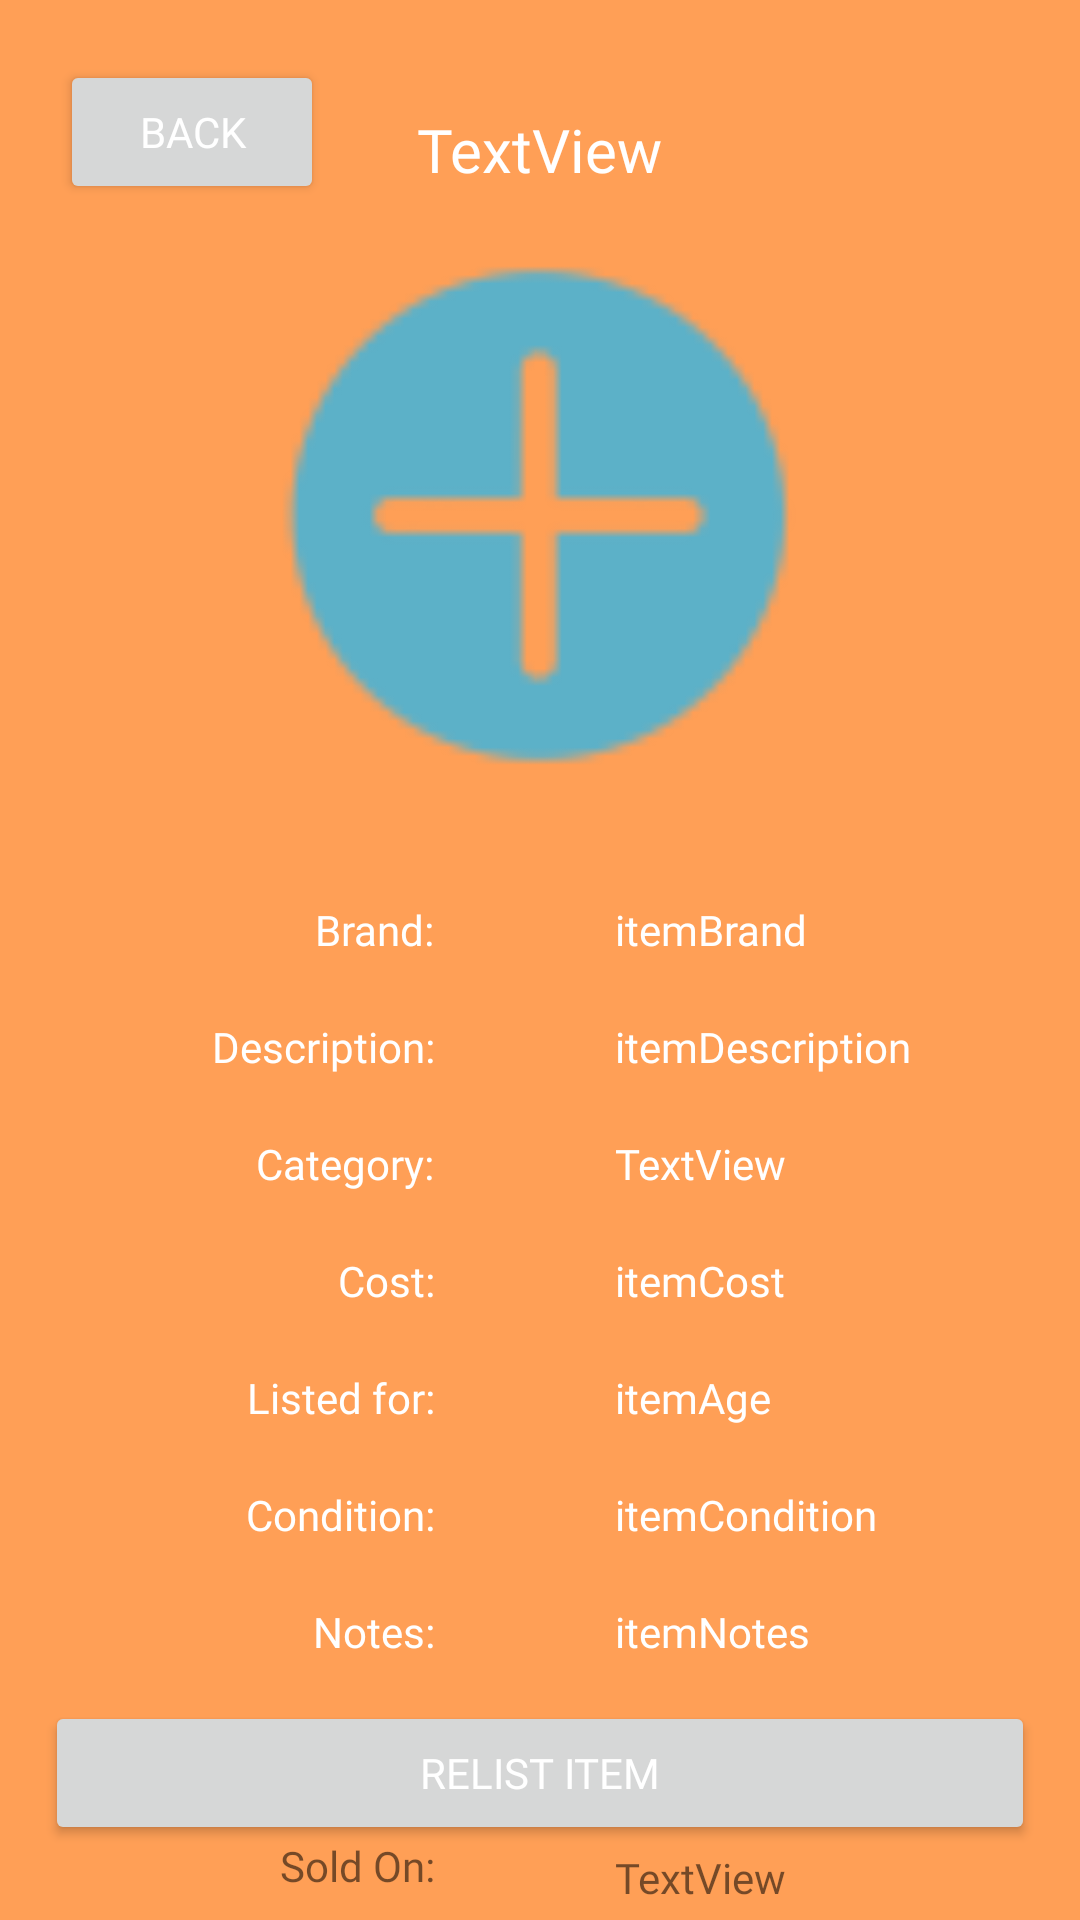

Reconstruct the res/layout file that produces this screen, plus the resources it refers to.
<!-- AndroidManifest.xml: application theme Theme.NardDogsInventory -->
<!-- res/layout/activity_view_sold_item.xml -->
<?xml version="1.0" encoding="utf-8"?>
<androidx.constraintlayout.widget.ConstraintLayout xmlns:android="http://schemas.android.com/apk/res/android"
    xmlns:app="http://schemas.android.com/apk/res-auto"
    xmlns:tools="http://schemas.android.com/tools"
    android:id="@+id/layout"
    android:layout_width="match_parent"
    android:layout_height="match_parent"
    android:background="#FF9F56"
    tools:context=".ViewSoldItem">

    <TextView
        android:id="@+id/textView6"
        android:layout_width="wrap_content"
        android:layout_height="wrap_content"
        android:layout_marginTop="20dp"
        android:fontFamily="@font/latobold"
        android:text="Sold On:"
        app:layout_constraintEnd_toEndOf="@+id/textView2"
        app:layout_constraintTop_toBottomOf="@+id/textView2" />

    <Button
        android:id="@+id/buttonReturn"
        android:layout_width="wrap_content"
        android:layout_height="wrap_content"
        android:layout_marginStart="20dp"
        android:layout_marginTop="20dp"
        android:textColor="@color/white"
        android:fontFamily="@font/latobold"
        android:text="Back"
        app:layout_constraintStart_toStartOf="parent"
        app:layout_constraintTop_toTopOf="parent" />

    <TextView
        android:id="@+id/tvItemBrand"
        android:layout_width="wrap_content"
        android:layout_height="wrap_content"

        android:layout_marginStart="60dp"

        android:layout_marginTop="20dp"
        android:fontFamily="@font/latoregular"
        android:text="itemBrand"
        android:textColor="@color/white"
        app:layout_constraintStart_toEndOf="@+id/textView4"
        app:layout_constraintTop_toBottomOf="@+id/ivItem" />

    <TextView
        android:id="@+id/textView4"
        android:layout_width="wrap_content"
        android:layout_height="wrap_content"

        android:layout_marginTop="20dp"
        android:layout_marginEnd="110dp"
        android:fontFamily="@font/latobold"
        android:text="Brand:"
        android:textColor="@color/white"
        app:layout_constraintEnd_toEndOf="parent"
        app:layout_constraintStart_toStartOf="parent"
        app:layout_constraintTop_toBottomOf="@+id/ivItem" />

    <TextView
        android:id="@+id/textView5"
        android:layout_width="wrap_content"
        android:layout_height="wrap_content"
        android:layout_marginTop="20dp"
        android:fontFamily="@font/latobold"
        android:text="Description:"
        android:textColor="@color/white"
        app:layout_constraintEnd_toEndOf="@+id/textView4"
        app:layout_constraintTop_toBottomOf="@+id/textView4" />

    <TextView
        android:id="@+id/tvItemDesc"
        android:layout_width="wrap_content"
        android:layout_height="wrap_content"
        android:layout_marginStart="60dp"
        android:layout_marginTop="20dp"
        android:fontFamily="@font/latoregular"
        android:text="itemDescription"
        android:textColor="@color/white"
        app:layout_constraintStart_toEndOf="@+id/textView5"
        app:layout_constraintTop_toBottomOf="@+id/tvItemBrand" />

    <TextView
        android:id="@+id/textView7"
        android:layout_width="wrap_content"
        android:layout_height="wrap_content"
        android:layout_marginTop="20dp"
        android:fontFamily="@font/latobold"
        android:text="Cost:"
        android:textColor="@color/white"
        app:layout_constraintEnd_toEndOf="@+id/textView18"
        app:layout_constraintTop_toBottomOf="@+id/textView18" />

    <TextView
        android:id="@+id/tvItemNotes"
        android:layout_width="wrap_content"
        android:layout_height="wrap_content"
        android:layout_marginStart="60dp"
        android:layout_marginTop="20dp"
        android:fontFamily="@font/latoregular"
        android:text="itemNotes"
        android:textColor="@color/white"
        app:layout_constraintStart_toEndOf="@+id/textView16"
        app:layout_constraintTop_toBottomOf="@+id/tvItemCondition" />

    <TextView
        android:id="@+id/tvAge"
        android:layout_width="wrap_content"
        android:layout_height="wrap_content"
        android:layout_marginStart="60dp"
        android:layout_marginTop="20dp"
        android:fontFamily="@font/latoregular"
        android:text="itemAge"
        android:textColor="@color/white"
        app:layout_constraintStart_toEndOf="@+id/textView9"
        app:layout_constraintTop_toBottomOf="@+id/tvItemCost" />

    <TextView
        android:id="@+id/textView9"
        android:layout_width="wrap_content"
        android:layout_height="wrap_content"
        android:layout_marginTop="20dp"
        android:fontFamily="@font/latobold"
        android:text="Listed for:"
        android:textColor="@color/white"
        app:layout_constraintEnd_toEndOf="@+id/textView7"
        app:layout_constraintTop_toBottomOf="@+id/textView7" />

    <TextView
        android:id="@+id/textView13"
        android:layout_width="wrap_content"
        android:layout_height="wrap_content"
        android:layout_marginTop="20dp"
        android:fontFamily="@font/latobold"
        android:text="Condition:"
        android:textColor="@color/white"
        app:layout_constraintEnd_toEndOf="@+id/textView9"
        app:layout_constraintTop_toBottomOf="@+id/textView9" />

    <TextView
        android:id="@+id/tvItemCondition"
        android:layout_width="wrap_content"
        android:layout_height="wrap_content"
        android:layout_marginStart="60dp"
        android:layout_marginTop="20dp"
        android:fontFamily="@font/latoregular"
        android:text="itemCondition"
        android:textColor="@color/white"
        app:layout_constraintStart_toEndOf="@+id/textView13"
        app:layout_constraintTop_toBottomOf="@+id/tvAge" />

    <TextView
        android:id="@+id/textView16"
        android:layout_width="wrap_content"
        android:layout_height="wrap_content"
        android:layout_marginTop="20dp"
        android:fontFamily="@font/latobold"
        android:text="Notes:"
        android:textColor="@color/white"
        app:layout_constraintEnd_toEndOf="@+id/textView13"
        app:layout_constraintTop_toBottomOf="@+id/textView13" />

    <TextView
        android:id="@+id/tvItemCost"
        android:layout_width="wrap_content"
        android:layout_height="wrap_content"
        android:layout_marginStart="60dp"
        android:layout_marginTop="20dp"
        android:fontFamily="@font/latoregular"
        android:text="itemCost"
        android:textColor="@color/white"
        app:layout_constraintStart_toEndOf="@+id/textView7"
        app:layout_constraintTop_toBottomOf="@+id/tvItemCat" />

    <TextView
        android:id="@+id/textView18"
        android:layout_width="wrap_content"
        android:layout_height="wrap_content"
        android:layout_marginTop="20dp"
        android:fontFamily="@font/latobold"
        android:text="Category:"
        android:textColor="@color/white"
        app:layout_constraintEnd_toEndOf="@+id/textView5"
        app:layout_constraintTop_toBottomOf="@+id/textView5" />

    <TextView
        android:id="@+id/tvItemCat"
        android:layout_width="wrap_content"
        android:layout_height="wrap_content"
        android:layout_marginStart="60dp"
        android:layout_marginTop="20dp"
        android:fontFamily="@font/latoregular"
        android:text="TextView"
        android:textColor="@color/white"
        app:layout_constraintStart_toEndOf="@+id/textView18"
        app:layout_constraintTop_toBottomOf="@+id/tvItemDesc" />

    <TextView
        android:id="@+id/tvItemID"
        android:layout_width="wrap_content"
        android:layout_height="wrap_content"
        android:fontFamily="@font/latobold"
        android:text="TextView"
        android:textColor="@color/white"
        android:textSize="20sp"
        app:layout_constraintBottom_toTopOf="@+id/ivItem"
        app:layout_constraintEnd_toEndOf="parent"
        app:layout_constraintStart_toStartOf="parent" />

    <Button
        android:id="@+id/buttonRelist"
        android:layout_width="0dp"
        android:layout_height="wrap_content"
        android:layout_marginStart="15dp"
        android:layout_marginEnd="15dp"
        android:layout_marginBottom="25dp"
        android:fontFamily="@font/latobold"
        android:textColor="@color/white"
        android:text="Relist Item"
        app:layout_constraintBottom_toBottomOf="parent"
        app:layout_constraintEnd_toEndOf="parent"
        app:layout_constraintStart_toStartOf="parent" />


    <com.google.android.material.imageview.ShapeableImageView
        android:id="@+id/ivItem"
        android:layout_width="210dp"
        android:layout_height="217dp"
        android:layout_margin="5dp"
        android:adjustViewBounds="true"
        android:scaleType="fitCenter"
        android:src="@drawable/add"
        app:layout_constraintBottom_toBottomOf="parent"
        app:layout_constraintEnd_toEndOf="parent"
        app:layout_constraintStart_toStartOf="parent"
        app:layout_constraintTop_toTopOf="parent"
        app:layout_constraintVertical_bias="0.141"
        app:shapeAppearanceOverlay="@style/roundImageView" />

    <TextView
        android:id="@+id/textView2"
        android:layout_width="wrap_content"
        android:layout_height="wrap_content"
        android:layout_marginTop="20dp"
        android:fontFamily="@font/latobold"
        android:text="Sold for:"
        app:layout_constraintEnd_toEndOf="@+id/textView16"
        app:layout_constraintTop_toBottomOf="@+id/textView16" />

    <TextView
        android:id="@+id/tvItemPrice"
        android:layout_width="wrap_content"
        android:layout_height="wrap_content"
        android:layout_marginStart="60dp"
        android:layout_marginTop="24dp"
        android:fontFamily="@font/latobold"
        android:text="TextView"
        app:layout_constraintStart_toEndOf="@+id/textView2"
        app:layout_constraintTop_toBottomOf="@+id/tvItemNotes" />

    <TextView
        android:id="@+id/tvSoldDate"
        android:layout_width="wrap_content"
        android:layout_height="wrap_content"
        android:layout_marginStart="60dp"
        android:layout_marginTop="20dp"
        android:fontFamily="@font/latobold"
        android:text="TextView"
        app:layout_constraintStart_toEndOf="@+id/textView6"
        app:layout_constraintTop_toBottomOf="@+id/tvItemPrice" />

</androidx.constraintlayout.widget.ConstraintLayout>
<!-- resources referenced by this layout -->
<resources>
  <color name="white">#FFFFFFFF</color>
  <!-- drawable add: png bitmap (drawable-hdpi, 598 bytes) -->
  <style name="roundImageView" parent="">
          <item name="cornerFamily">rounded</item>
          <item name="cornerSize">55dp</item>
          <item name="color">#A445FF</item>
      </style>
  <style name="Theme.NardDogsInventory" parent="Theme.MaterialComponents.DayNight.NoActionBar">
          
          <item name="colorPrimary">#015FC6</item>
          <item name="colorPrimaryVariant">#45A3DC</item>
          <item name="colorOnPrimary">@color/black</item>
          
          <item name="colorSecondary">#4CACDC</item>
          <item name="colorSecondaryVariant">#4CACDC</item>
          <item name="colorOnSecondary">@color/black</item>
          
          <item name="android:statusBarColor">#4CACDC</item>
          
          <item name="android:navigationBarColor">#015FC6</item>
      </style>
  <color name="black">#FF000000</color>
</resources>
